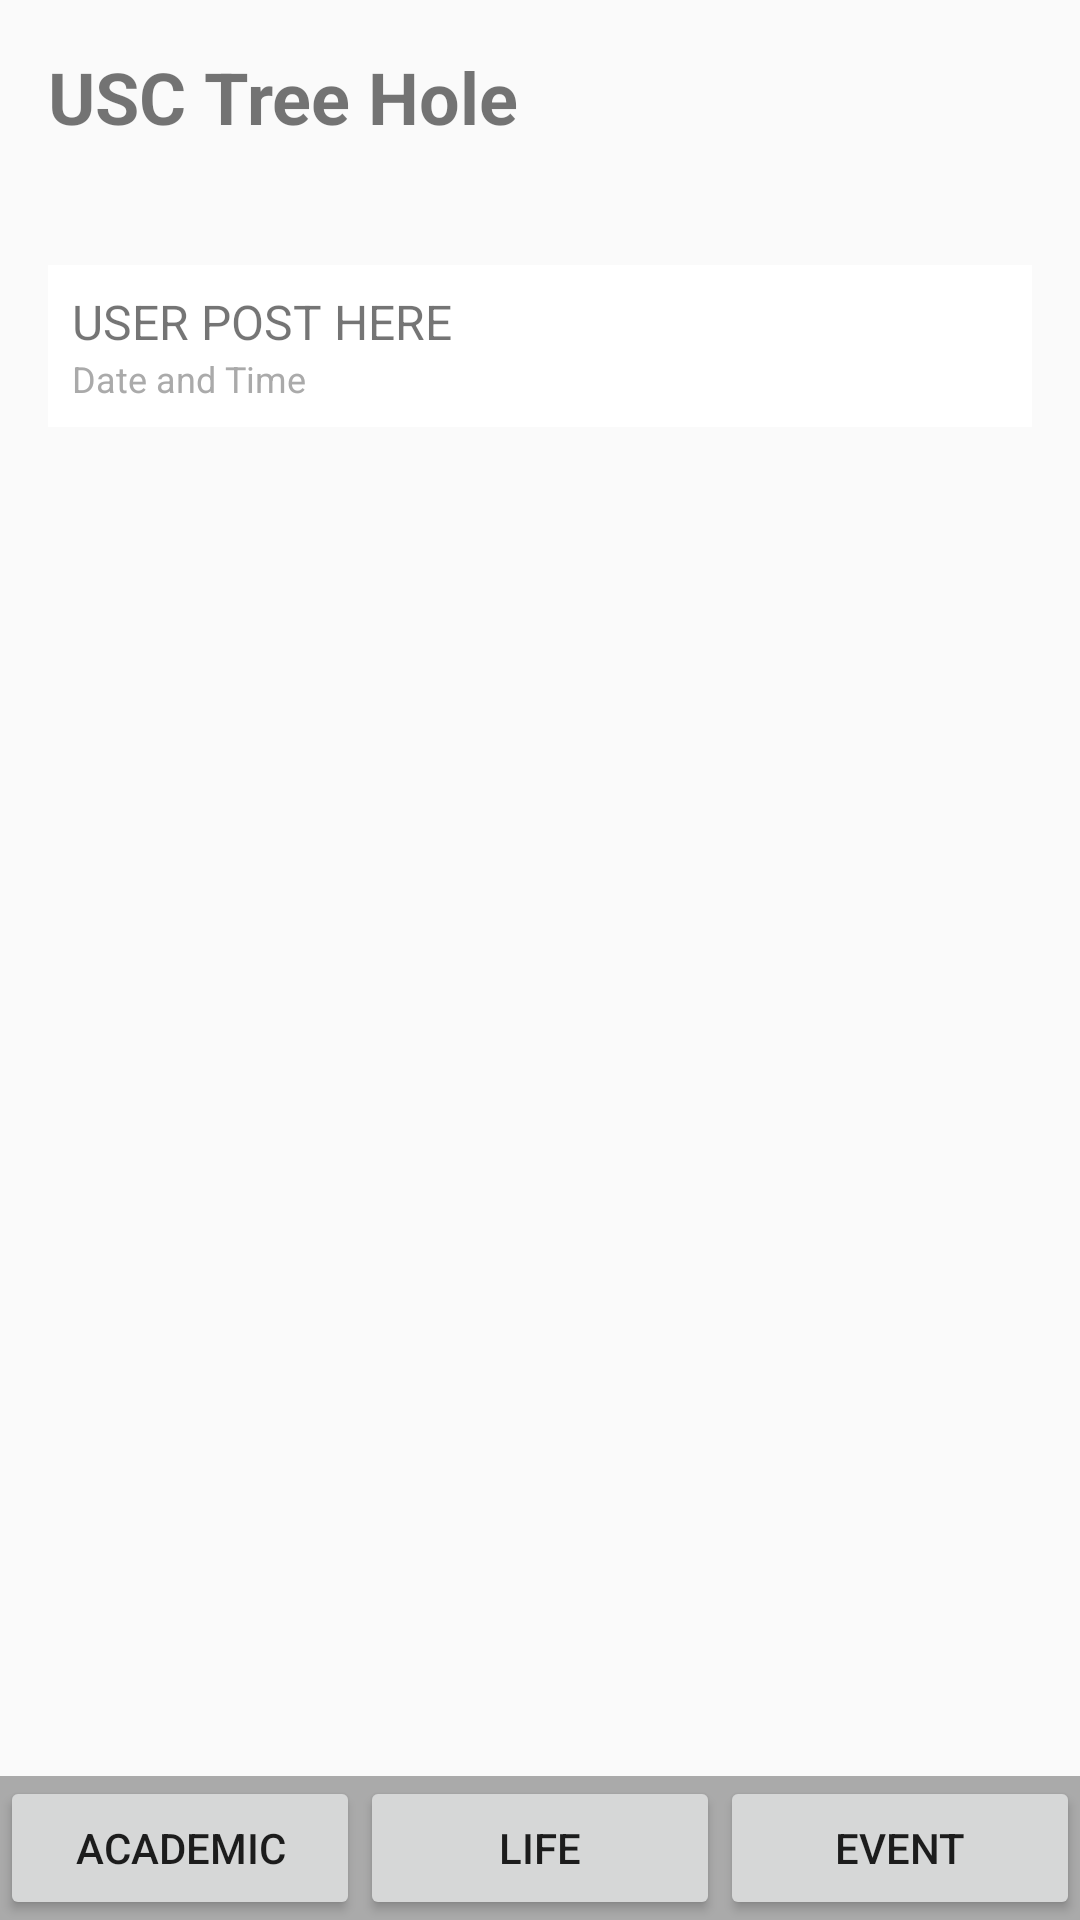

Write the Android layout XML for this screen, with the resource values it uses.
<!-- AndroidManifest.xml: application theme Theme.AppCompat.Light.NoActionBar -->
<!-- res/layout/mainpage.xml -->
<?xml version="1.0" encoding="utf-8"?>
<androidx.drawerlayout.widget.DrawerLayout
    xmlns:android="http://schemas.android.com/apk/res/android"
    xmlns:app="http://schemas.android.com/apk/res-auto"
    xmlns:tools="http://schemas.android.com/tools"
    android:id="@+id/drawer_layout"
    android:layout_width="match_parent"
    android:layout_height="match_parent">
    
    <RelativeLayout
        android:layout_width="match_parent"
        android:layout_height="match_parent">

        <TextView
            android:id="@+id/title"
            android:layout_width="wrap_content"
            android:layout_height="wrap_content"
            android:text="USC Tree Hole"
            android:textSize="24sp"
            android:textStyle="bold"
            android:layout_margin="16dp"
            android:layout_alignParentTop="true"/>

        <ScrollView
            android:id="@+id/scrollable_posts"
            android:layout_width="match_parent"
            android:layout_height="0dp"
            android:layout_above="@id/bottom_navigation_bar"
            android:layout_below="@id/title"
            android:layout_margin="16dp">

            <LinearLayout
                android:layout_width="match_parent"
                android:layout_height="wrap_content"
                android:orientation="vertical"
                android:background="@android:color/white"
                android:padding="8dp"
                android:layout_marginTop="8dp"
                android:layout_marginBottom="8dp">

                <TextView
                    android:layout_width="wrap_content"
                    android:layout_height="wrap_content"
                    android:text="USER POST HERE"
                    android:textSize="16sp" />
                <TextView
                    android:layout_width="wrap_content"
                    android:layout_height="wrap_content"
                    android:text="Date and Time"
                    android:textSize="12sp"
                    android:textColor="@android:color/darker_gray"/>
            </LinearLayout>

        </ScrollView>

        <FrameLayout
            android:id="@id/container"
            android:layout_width="match_parent"
            android:layout_height="match_parent"
            android:layout_above="@+id/bottom_navigation_bar"
            android:layout_below="@id/title"/>

        <LinearLayout
            android:id="@+id/bottom_navigation_bar"
            android:layout_width="match_parent"
            android:layout_height="wrap_content"
            android:orientation="horizontal"
            android:layout_alignParentBottom="true"
            android:background="@android:color/darker_gray">
            <Button
                android:id="@+id/academic"
                android:layout_width="0dp"
                android:layout_height="wrap_content"
                android:layout_weight="1"
                android:text="Academic"/>
            <Button
                android:id="@+id/life"
                android:layout_width="0dp"
                android:layout_height="wrap_content"
                android:layout_weight="1"
                android:text="Life"/>

            <Button
                android:id="@+id/event"
                android:layout_width="0dp"
                android:layout_height="wrap_content"
                android:layout_weight="1"
                android:text="Event"/>

        </LinearLayout>
    </RelativeLayout>

    





</androidx.drawerlayout.widget.DrawerLayout>
<!-- resources referenced by this layout -->
<resources>

</resources>
